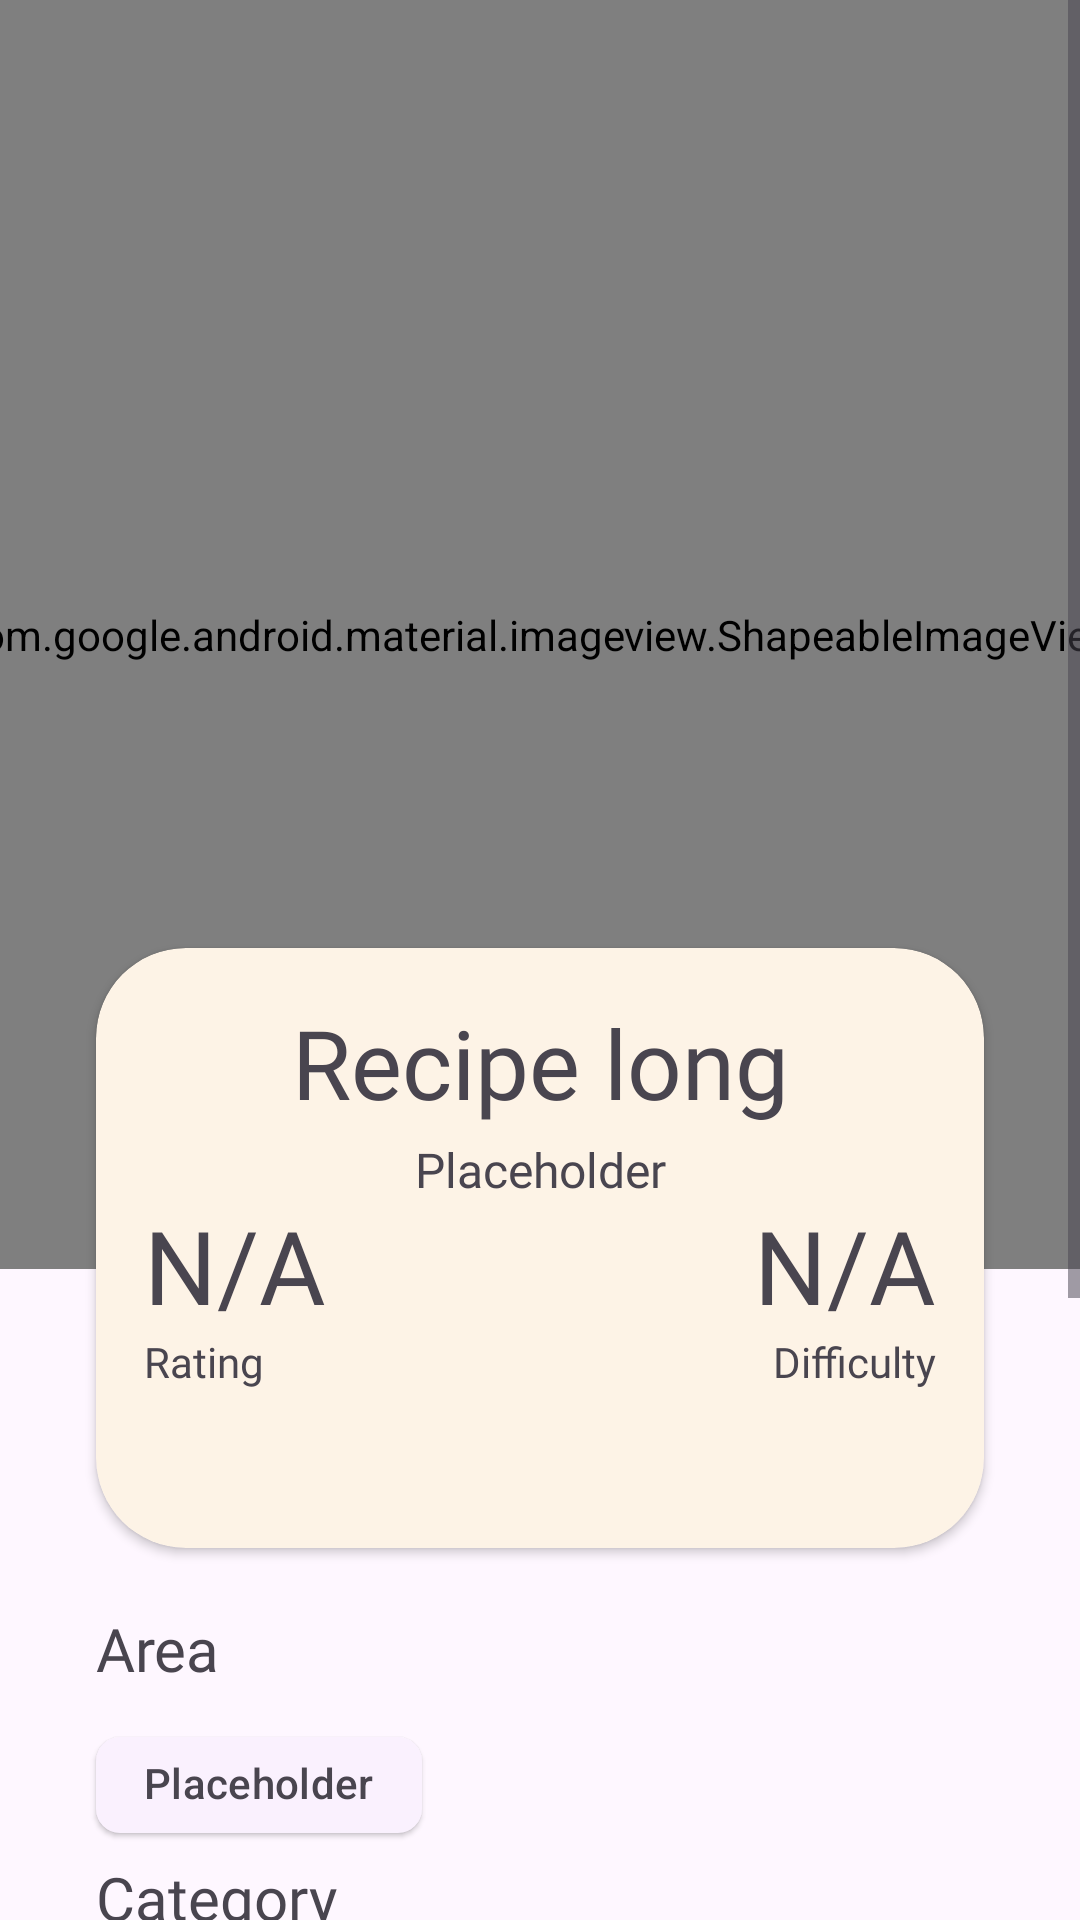

Android layout source for this screen:
<!-- AndroidManifest.xml: application theme Theme.MealMate -->
<!-- res/layout/fragment_recipe_detail.xml -->
<?xml version="1.0" encoding="utf-8"?>
<FrameLayout
    xmlns:app="http://schemas.android.com/apk/res-auto"
    xmlns:android="http://schemas.android.com/apk/res/android"
    xmlns:tools="http://schemas.android.com/tools"
    android:layout_width="match_parent"
    android:layout_height="match_parent"
    tools:context=".recipe.ui.fragments.RecipeDetailFragment">

    <ScrollView
        android:layout_width="match_parent"
        android:layout_height="match_parent">

        <androidx.constraintlayout.widget.ConstraintLayout
            android:layout_width="match_parent"
            android:layout_height="wrap_content">

            <com.google.android.material.imageview.ShapeableImageView
                android:id="@+id/recipe_detail_iv"
                android:layout_width="476dp"
                android:layout_height="423dp"
                app:layout_constraintEnd_toEndOf="parent"
                app:layout_constraintHorizontal_bias="0.507"

                app:layout_constraintStart_toStartOf="parent"
                app:layout_constraintTop_toTopOf="parent"
                app:shapeAppearance="@style/ShapeBottomCornerRounded"
                app:srcCompat="@mipmap/ic_launcher"
                tools:srcCompat="@tools:sample/avatars" />

            <include
                android:id="@+id/recipe_detail_card"
                layout="@layout/card_recipe_detail"
                android:layout_width="0dp"
                android:layout_height="wrap_content"
                android:layout_marginStart="32dp"
                android:layout_marginTop="316dp"
                android:layout_marginEnd="32dp"
                app:layout_constraintEnd_toEndOf="parent"
                app:layout_constraintHorizontal_bias="0.494"
                app:layout_constraintStart_toStartOf="parent"
                app:layout_constraintTop_toTopOf="@+id/recipe_detail_iv" />

            <TextView
                android:id="@+id/recipe_detail_area_label"
                android:layout_width="wrap_content"
                android:layout_height="wrap_content"
                android:layout_marginTop="20dp"
                android:fontFamily="@font/rokkitt_semibold"
                android:text="@string/text_area"
                android:textSize="20sp"
                app:layout_constraintStart_toStartOf="@+id/recipe_detail_card"
                app:layout_constraintTop_toBottomOf="@+id/recipe_detail_card" />

            <TextView
                android:id="@+id/recipe_detail_category_label"
                android:layout_width="wrap_content"
                android:layout_height="wrap_content"
                android:fontFamily="@font/rokkitt_semibold"
                android:text="@string/text_category"
                android:textSize="20sp"
                app:layout_constraintStart_toStartOf="@+id/recipe_detail_card"
                app:layout_constraintTop_toBottomOf="@+id/recipe_detail_area" />

            <TextView
                android:id="@+id/recipe_detail_ingredient_label"
                android:layout_width="wrap_content"
                android:layout_height="wrap_content"
                android:layout_marginTop="16dp"
                android:fontFamily="@font/rokkitt_semibold"
                android:text="@string/text_ingredients"
                android:textSize="20sp"
                app:layout_constraintStart_toStartOf="@+id/recipe_detail_card"
                app:layout_constraintTop_toBottomOf="@+id/recipe_detail_category" />

            <androidx.recyclerview.widget.RecyclerView
                android:id="@+id/recipe_detail_ingredient_rv"
                android:layout_width="wrap_content"
                android:layout_height="wrap_content"
                android:layout_marginTop="8dp"
                android:orientation="horizontal"
                app:layout_constraintEnd_toEndOf="@+id/recipe_detail_card"
                app:layout_constraintHorizontal_bias="0.0"
                app:layout_constraintStart_toStartOf="@+id/recipe_detail_card"
                app:layout_constraintTop_toBottomOf="@+id/recipe_detail_ingredient_label"
                tools:itemCount="1"
                tools:listitem="@layout/card_small_ingredient">

            </androidx.recyclerview.widget.RecyclerView>

            <TextView
                android:id="@+id/recipe_detail_instructions_label"
                android:layout_width="wrap_content"
                android:layout_height="wrap_content"
                android:layout_marginTop="16dp"
                android:fontFamily="@font/rokkitt_semibold"
                android:text="@string/text_instructions"
                android:textSize="20sp"
                app:layout_constraintStart_toStartOf="@+id/recipe_detail_card"
                app:layout_constraintTop_toBottomOf="@+id/recipe_detail_ingredient_rv" />

            <TextView
                android:id="@+id/recipe_detail_instructions"
                android:layout_width="0dp"
                android:layout_height="wrap_content"
                android:layout_marginTop="8dp"
                android:paddingBottom="20dp"
                android:background="@drawable/btn_quader_right"
                android:fontFamily="@font/rokkitt"
                android:padding="20dp"
                app:layout_constraintEnd_toEndOf="@+id/recipe_detail_card"
                app:layout_constraintStart_toStartOf="@+id/recipe_detail_card"
                app:layout_constraintTop_toBottomOf="@+id/recipe_detail_instructions_label" />

            <include
                android:id="@+id/recipe_detail_area"
                layout="@layout/chip_area"
                android:layout_width="wrap_content"
                android:layout_height="wrap_content"
                android:layout_marginTop="8dp"
                app:layout_constraintStart_toStartOf="@+id/recipe_detail_area_label"
                app:layout_constraintTop_toBottomOf="@+id/recipe_detail_area_label" />

            <include
                android:id="@+id/recipe_detail_category"
                layout="@layout/chip_area"
                android:layout_width="wrap_content"
                android:layout_height="wrap_content"
                android:layout_marginTop="8dp"
                app:layout_constraintStart_toStartOf="@+id/recipe_detail_category_label"
                app:layout_constraintTop_toBottomOf="@+id/recipe_detail_category_label" />

        </androidx.constraintlayout.widget.ConstraintLayout>
    </ScrollView>


</FrameLayout>
<!-- res/layout/card_recipe_detail.xml (included above) -->
<?xml version="1.0" encoding="utf-8"?>
<androidx.cardview.widget.CardView xmlns:android="http://schemas.android.com/apk/res/android"
    xmlns:app="http://schemas.android.com/apk/res-auto"
    xmlns:tools="http://schemas.android.com/tools"
    android:layout_width="355dp"
    android:layout_height="wrap_content"
    android:backgroundTint="@color/yellow_soft"
    app:cardCornerRadius="30dp">


    <androidx.constraintlayout.widget.ConstraintLayout
        android:id="@+id/recipe_detail"
        android:layout_width="match_parent"
        android:layout_height="200dp">

        <TextView
            android:id="@+id/recipe_detail_title"
            android:layout_width="0dp"
            android:layout_height="wrap_content"
            android:layout_marginStart="16dp"
            android:layout_marginTop="16dp"
            android:layout_marginEnd="16dp"
            android:fontFamily="@font/rokkitt_semibold"
            android:gravity="center"
            android:maxLines="1"
            android:text="@string/text_placeholder_md"
            android:textSize="32sp"
            app:layout_constraintEnd_toEndOf="parent"
            app:layout_constraintHorizontal_bias="0.533"
            app:layout_constraintStart_toStartOf="parent"
            app:layout_constraintTop_toTopOf="parent" />

        <TextView
            android:id="@+id/recipe_detail_rating"
            android:layout_width="wrap_content"
            android:layout_height="wrap_content"
            android:layout_marginTop="24dp"
            android:fontFamily="@font/rokkitt_semibold"
            android:gravity="center"
            android:text="@string/text_null"
            android:textSize="34sp"
            app:layout_constraintEnd_toStartOf="@+id/recipe_detail_owner"
            app:layout_constraintHorizontal_bias="0.0"
            app:layout_constraintStart_toStartOf="@+id/recipe_detail_title"
            app:layout_constraintTop_toBottomOf="@+id/recipe_detail_title" />

        <TextView
            android:id="@+id/recipe_detail_difficulty"
            android:layout_width="wrap_content"
            android:layout_height="wrap_content"
            android:layout_marginTop="24dp"
            android:fontFamily="@font/rokkitt_semibold"
            android:gravity="center"
            android:text="@string/text_null"
            android:textSize="34sp"
            app:layout_constraintEnd_toEndOf="@+id/recipe_detail_title"
            app:layout_constraintHorizontal_bias="1.0"
            app:layout_constraintStart_toEndOf="@+id/recipe_detail_owner"
            app:layout_constraintTop_toBottomOf="@+id/recipe_detail_title" />

        <TextView
            android:id="@+id/recipe_detail_owner"
            android:layout_width="wrap_content"
            android:layout_height="wrap_content"
            android:layout_marginTop="4dp"
            android:fontFamily="@font/rokkitt"
            android:text="@string/placeholder"
            android:textSize="16sp"
            app:layout_constraintEnd_toEndOf="@+id/recipe_detail_title"
            app:layout_constraintStart_toStartOf="@+id/recipe_detail_title"
            app:layout_constraintTop_toBottomOf="@+id/recipe_detail_title" />

        <TextView
            android:id="@+id/recipe_detail_difficulty_label"
            android:layout_width="wrap_content"
            android:layout_height="wrap_content"
            android:fontFamily="@font/rokkitt"
            app:layout_constraintEnd_toEndOf="@+id/recipe_detail_difficulty"
            app:layout_constraintHorizontal_bias="1.0"
            app:layout_constraintStart_toStartOf="@+id/recipe_detail_difficulty"
            app:layout_constraintTop_toBottomOf="@+id/recipe_detail_difficulty"
            tools:text="@string/text_difficulty" />

        <TextView
            android:id="@+id/recipe_detail_rating_label"
            android:layout_width="wrap_content"
            android:layout_height="wrap_content"
            android:fontFamily="@font/rokkitt"
            app:layout_constraintEnd_toEndOf="@+id/recipe_detail_rating"
            app:layout_constraintHorizontal_bias="0.0"
            app:layout_constraintStart_toStartOf="@+id/recipe_detail_rating"
            app:layout_constraintTop_toBottomOf="@+id/recipe_detail_rating"
            tools:text="@string/text_rating" />

        <include
            android:id="@+id/recipe_detail_interaction"
            layout="@layout/card_interaction"
            android:layout_width="wrap_content"
            android:layout_height="wrap_content"
            android:layout_marginTop="72dp"
            android:padding="10dp"
            app:layout_constraintEnd_toEndOf="parent"
            app:layout_constraintStart_toStartOf="parent"
            app:layout_constraintTop_toBottomOf="@+id/recipe_detail_owner" />

    </androidx.constraintlayout.widget.ConstraintLayout>

</androidx.cardview.widget.CardView>
<!-- res/layout/card_small_ingredient.xml (included above) -->
<?xml version="1.0" encoding="utf-8"?>
<androidx.cardview.widget.CardView xmlns:android="http://schemas.android.com/apk/res/android"
    xmlns:app="http://schemas.android.com/apk/res-auto"
    xmlns:tools="http://schemas.android.com/tools"
    android:layout_width="wrap_content"
    android:layout_height="wrap_content"
    android:layout_marginEnd="10dp"
    app:cardBackgroundColor="@color/yellow_soft"
    app:cardCornerRadius="10dp">

    <androidx.constraintlayout.widget.ConstraintLayout
        android:layout_width="150dp"
        android:layout_height="200dp">

        <ProgressBar
            android:id="@+id/card_ingredient_progress"
            style="?android:attr/progressBarStyle"
            android:layout_width="0dp"
            android:layout_height="0dp"
            android:indeterminateTint="@color/blue_200"
            app:layout_constraintBottom_toTopOf="@+id/card_small_ingredient_name"
            app:layout_constraintEnd_toEndOf="parent"
            app:layout_constraintStart_toStartOf="parent"
            app:layout_constraintTop_toTopOf="parent"
            app:layout_constraintVertical_bias="1.0" />

        <com.google.android.material.imageview.ShapeableImageView
            android:id="@+id/recipe_preview_iv"
            android:layout_width="130dp"
            android:layout_height="130dp"

            app:layout_constraintBottom_toTopOf="@+id/card_small_ingredient_name"
            app:layout_constraintEnd_toEndOf="parent"
            app:layout_constraintStart_toStartOf="parent"
            app:layout_constraintTop_toTopOf="parent"
            app:shapeAppearance="@style/ShapeCornerRounded"
            tools:srcCompat="@tools:sample/avatars" />

        <TextView
            android:id="@+id/card_small_ingredient_name"
            android:layout_width="wrap_content"
            android:layout_height="wrap_content"
            android:fontFamily="@font/rokkitt"
            android:gravity="center"
            android:maxLines="2"
            android:text="@string/placeholder"
            android:textSize="20sp"
            app:layout_constraintEnd_toEndOf="@+id/recipe_preview_iv"
            app:layout_constraintStart_toStartOf="@+id/recipe_preview_iv"
            app:layout_constraintTop_toBottomOf="@+id/card_ingredient_progress" />

        <TextView
            android:id="@+id/card_small_ingredient_measure"
            android:layout_width="wrap_content"
            android:layout_height="wrap_content"
            android:fontFamily="@font/rokkitt_thin"
            android:gravity="center"
            android:text="@string/placeholder"
            app:layout_constraintEnd_toEndOf="@+id/card_small_ingredient_name"
            app:layout_constraintStart_toStartOf="@+id/card_small_ingredient_name"
            app:layout_constraintTop_toBottomOf="@+id/card_small_ingredient_name" />

    </androidx.constraintlayout.widget.ConstraintLayout>

</androidx.cardview.widget.CardView>
<!-- res/layout/chip_area.xml (included above) -->
<?xml version="1.0" encoding="utf-8"?>
<com.google.android.material.chip.Chip xmlns:android="http://schemas.android.com/apk/res/android"
    style="@style/Widget.Material3.Chip.Filter.Elevated"
    android:id="@+id/area_chip"
    android:layout_width="wrap_content"
    android:layout_height="wrap_content"
    android:text="@string/placeholder"
    android:layout_marginHorizontal="5dp">

</com.google.android.material.chip.Chip>
<!-- res/layout/card_interaction.xml (included above) -->
<?xml version="1.0" encoding="utf-8"?>
<androidx.cardview.widget.CardView xmlns:android="http://schemas.android.com/apk/res/android"
    xmlns:app="http://schemas.android.com/apk/res-auto"
    android:layout_width="wrap_content"
    android:layout_height="wrap_content"
    app:cardBackgroundColor="@android:color/transparent"
    app:cardElevation="0dp">

    <androidx.constraintlayout.widget.ConstraintLayout
        android:layout_width="wrap_content"
        android:layout_height="wrap_content">

        <ImageView
            android:id="@+id/card_interaction_chat"
            android:layout_width="@dimen/icon_md"
            android:layout_height="@dimen/icon_md"
            android:contentDescription="@string/img_description_cooking_people"
            app:layout_constraintStart_toStartOf="parent"
            app:layout_constraintTop_toTopOf="parent"
            app:srcCompat="@drawable/ph_chat" />

        <ImageView
            android:id="@+id/card_interaction_edit"
            android:layout_width="@dimen/icon_md"
            android:layout_height="@dimen/icon_md"
            android:layout_marginStart="75dp"
            android:contentDescription="@string/img_description_cooking_people"
            app:layout_constraintStart_toEndOf="@+id/card_interaction_chat"
            app:layout_constraintTop_toTopOf="parent"
            app:srcCompat="@drawable/ph_pencil" />
    </androidx.constraintlayout.widget.ConstraintLayout>

</androidx.cardview.widget.CardView>
<!-- resources referenced by this layout -->
<resources>
  <color name="blue_200">#BBDEFB</color>
  <color name="yellow_soft">#FDF3E6</color>
  <dimen name="icon_md">40dp</dimen>
  <!-- drawable btn_quader_right (drawable) -->
  <shape xmlns:android="http://schemas.android.com/apk/res/android"
      android:shape="rectangle">
  
      <corners
          android:radius="64dp"
          android:topLeftRadius="0dp" />
  
      <solid android:color="@color/white" />
  
  
      <size
          android:width="143dp"
          android:height="143dp" />
  
      <stroke
          android:width="0.5dp"
          android:color="@color/black" />
  
  
  </shape>
  <!-- mipmap ic_launcher (mipmap-anydpi-v26) -->
  <?xml version="1.0" encoding="utf-8"?>
  <adaptive-icon xmlns:android="http://schemas.android.com/apk/res/android">
  	<background android:drawable="@color/white" />
  	<foreground
  		android:drawable="@drawable/meal_mate_icon_small" />
  </adaptive-icon>
  <string name="img_description_cooking_people">Cooking
  		people</string>
  <string name="placeholder">Placeholder</string>
  <string name="text_area">Area</string>
  <string name="text_category">Category</string>
  <string name="text_difficulty">Difficulty</string>
  <string name="text_ingredients">Ingredients</string>
  <string name="text_instructions">Instructions</string>
  <string name="text_null">N/A</string>
  <string name="text_placeholder_md">Recipe long placeholder</string>
  <string name="text_rating">Rating</string>
  <style name="ShapeBottomCornerRounded" parent="">
          <item name="cornerFamilyBottomLeft">rounded</item>
          <item name="cornerFamilyBottomRight">rounded</item>
          <item name="cornerSizeBottomLeft">25%</item>
          <item name="cornerSizeBottomRight">25%</item>
      </style>
  <style name="ShapeCornerRounded" parent="">
          <item name="cornerSize">50%</item>
          <item name="cornerFamily">rounded</item>
      </style>
  <style name="Theme.MealMate" parent="Theme.Material3.Light.NoActionBar">
  
          <item name="android:windowNoTitle">true</item>
          <item name="android:windowFullscreen">true</item>
          
          <item name="colorPrimary">@color/purple_200</item>
          <item name="colorPrimaryVariant">@color/purple_500
          </item>
          <item name="colorOnPrimary">@color/white</item>
          
          <item name="colorSecondary">@color/red_200</item>
          <item name="colorSecondaryVariant">@color/green_200
          </item>
          <item name="colorOnSecondary">@color/black</item>
          
          
          <item name="windowSplashScreenBackground">@color/purple_200</item>
          <item name="windowSplashScreenAnimatedIcon">@drawable/meal_mate_icon
          </item>
          <item name="windowSplashScreenAnimationDuration">300</item>
          <item name="enterAnim">@anim/from_right</item>
          <item name="exitAnim">@anim/to_left</item>
          <item name="popEnterAnim">@anim/from_left</item>
          <item name="popExitAnim">@anim/to_right</item>
          <item name="materialDividerStyle">@style/Widget.App.MaterialDivider</item>
      </style>
  <color name="white">#FFFFFFFF</color>
  <color name="black">#FF000000</color>
  <!-- drawable meal_mate_icon_small: vector/xml drawable (drawable, 3698 chars, omitted) -->
  <color name="purple_200">#FFBB86FC</color>
  <color name="purple_500">#FF6200EE</color>
  <color name="red_200">#FFCDD2</color>
  <color name="green_200">#C8E6C9</color>
  <!-- drawable meal_mate_icon: vector/xml drawable (drawable, 3302 chars, omitted) -->
  <style name="Widget.App.MaterialDivider" parent="Widget.Material3.MaterialDivider">
          <item name="dividerColor">@color/purple_200</item>
      </style>
</resources>
